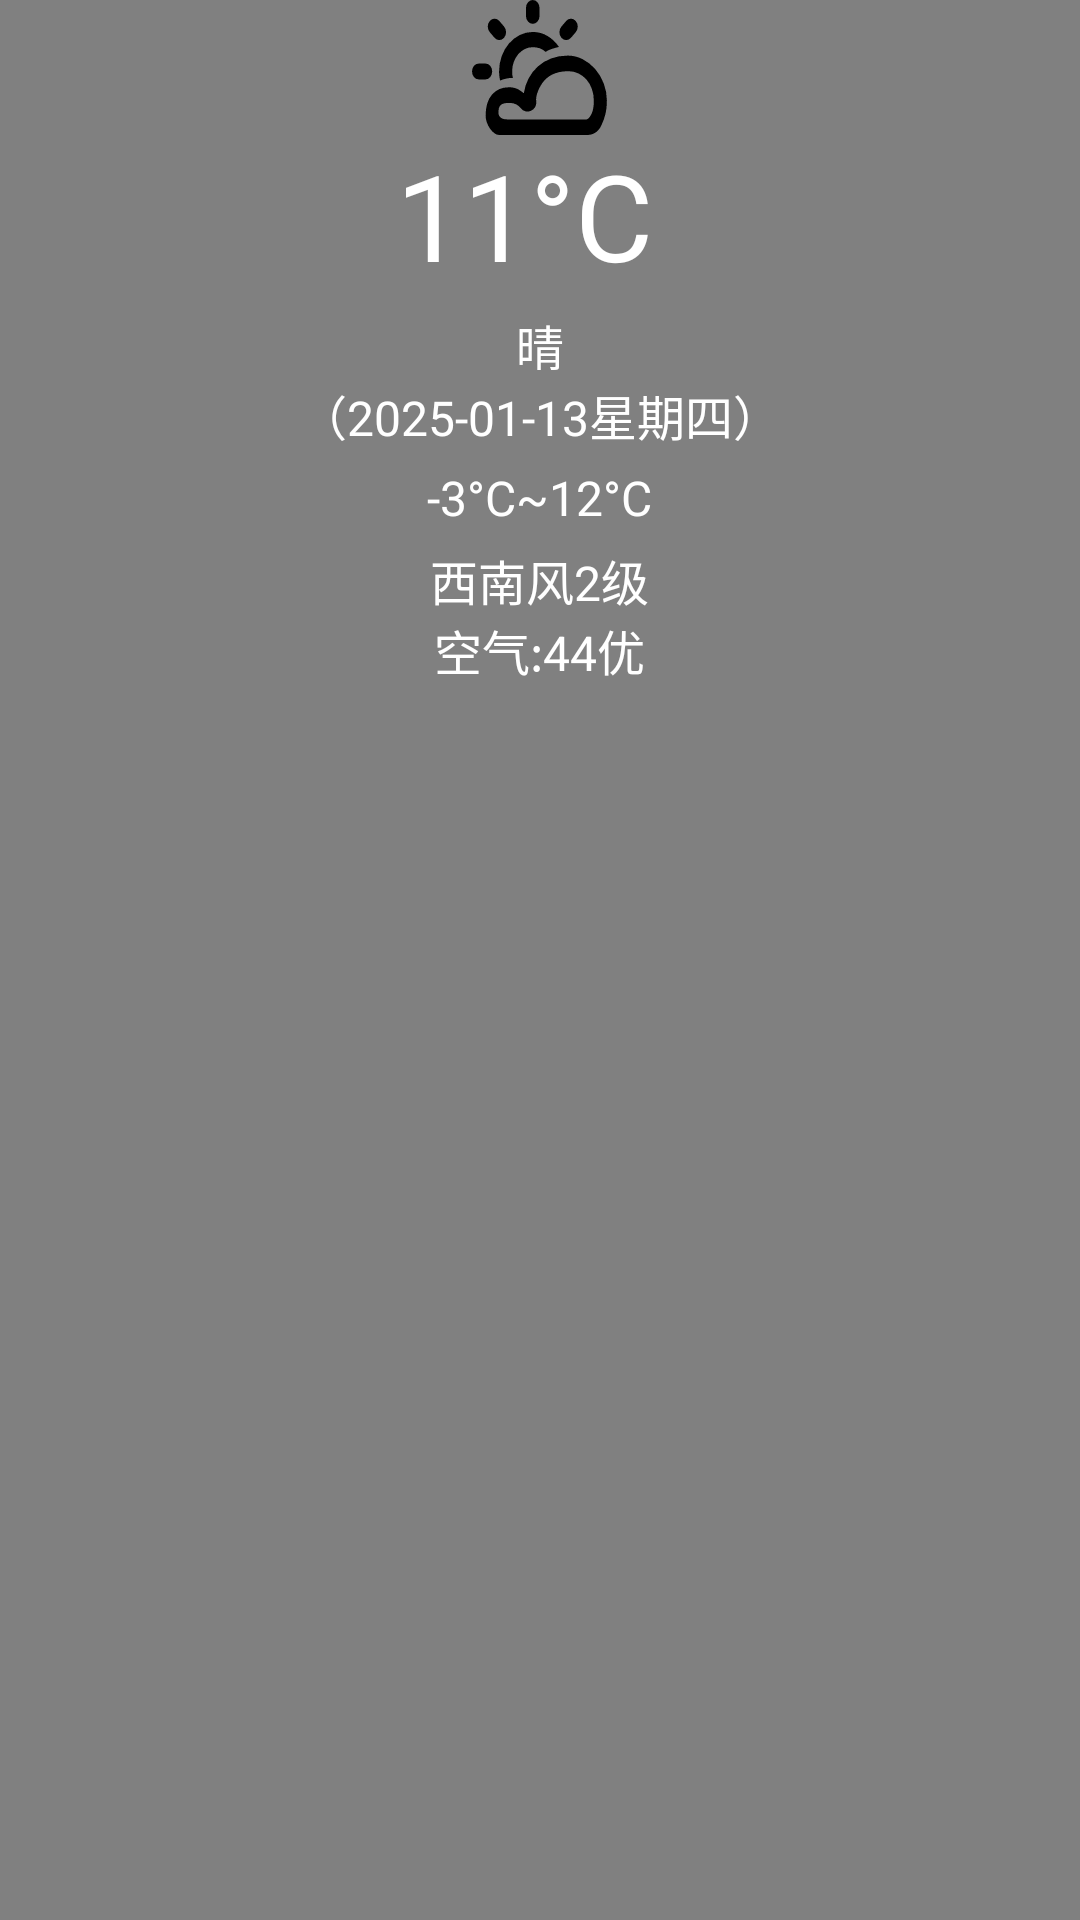

Android layout source for this screen:
<!-- AndroidManifest.xml: application theme Theme._2025寒假考核 -->
<!-- res/layout/weather_item_layout.xml -->
<?xml version="1.0" encoding="utf-8"?>
<LinearLayout xmlns:android="http://schemas.android.com/apk/res/android"
    android:layout_width="150dp"
    android:layout_height="250dp"
    android:orientation="vertical"
    android:gravity="center_horizontal"
    android:background="@color/gray">
    <ImageView
        android:id="@+id/iv_weather"
        android:layout_width="45dp"
        android:layout_height="45dp"
        android:background="@drawable/yun"/>
    <TextView
        android:id="@+id/tv_tem"
        android:layout_width="wrap_content"
        android:layout_height="wrap_content"
        android:textSize="40dp"
        android:text="11°C "
        android:textColor="@color/white"/>

    <TextView
        android:id="@+id/tv_weather"
        android:layout_width="wrap_content"
        android:layout_height="wrap_content"
        android:layout_marginTop="5dp"
        android:text="晴"
        android:textColor="@color/white"
        android:textSize="16dp" />
    <TextView
        android:id="@+id/tv_date"
        android:layout_width="wrap_content"
        android:layout_height="wrap_content"
        android:textSize="16dp"
        android:text="（2025-01-13星期四）"
        android:textColor="@color/white"
        />

    <TextView
        android:id="@+id/tv_tem_low_high"
        android:layout_width="wrap_content"
        android:layout_height="wrap_content"
        android:textSize="16dp"
        android:text="-3°C~12°C"
        android:textColor="@color/white"
        android:layout_marginTop="5dp"/>
    <TextView
        android:id="@+id/tv_win"
        android:layout_width="wrap_content"
        android:layout_height="wrap_content"
        android:textSize="16dp"
        android:text="西南风2级"
        android:textColor="@color/white"
        android:layout_marginTop="5dp"/>
    <TextView
        android:id="@+id/tv_air"
        android:layout_width="wrap_content"
        android:layout_height="wrap_content"
        android:textSize="16dp"
        android:text="空气:44优"
        android:textColor="@color/white"
       />

</LinearLayout>
<!-- resources referenced by this layout -->
<resources>
  <color name="gray">#808080</color>
  <color name="white">#FFFFFF</color>
  <!-- drawable yun (drawable) -->
  <vector xmlns:android="http://schemas.android.com/apk/res/android"
      android:width="100dp"
      android:height="60dp"
      android:viewportWidth="1204"
      android:viewportHeight="1024">
    <path
        android:fillColor="#FF000000"
        android:pathData="M882.5,286.8q-17.3,17.3 -42.3,17.3t-42.3,-17.3q-18.3,-18.3 -18.3,-42.8t18.3,-42.8l42.3,-42.3q17.3,-17.3 42.3,-17.3t42.3,17.3q18.3,17.3 18.3,42.3t-18.3,43.3zM250.2,611.1q-3.8,-16.4 -6.3,-33.7t-2.4,-35.6q0,-61.6 23.6,-116.5t64.5,-95.3 95.3,-64 116.9,-23.6q72.2,0 132.3,30.8t101.5,82.8q-31.8,6.7 -61.6,14.4t-57.7,23.1q-24.1,-19.2 -52.5,-27.4t-62.1,-8.2q-38.5,0 -71.7,14.4t-58.2,39.5 -39.5,58.7 -14.4,71.2q0,27.9 6.7,49.1 -30.8,0 -58.7,5.3t-55.8,14.9zM541.8,180.9q-25,0 -42.8,-17.8t-17.8,-42.8l0,-59.7q0,-25 17.8,-42.8t42.8,-17.8 42.8,17.8 17.8,42.8l0,59.7q0,25 -17.8,42.8t-42.8,17.8zM158.8,244.5q-18.3,-18.3 -18.3,-43.3t18.3,-42.3q17.3,-17.3 42.3,-17.3t42.3,17.3l42.3,42.3q18.3,18.3 18.3,42.8t-18.3,42.8q-17.3,17.3 -42.3,17.3t-42.3,-17.3zM853.7,421.5q69.3,0 132.8,27.4t111.6,74.1 76.5,109.2 28.4,131.8q0,56.8 -12.5,100.1t-37.5,88.5q-12.5,22.1 -27.9,35.6t-32.2,21.7 -34.2,11.1 -34.6,2.9l-783.4,0q-21.2,0 -42.3,-14t-38.5,-35.1 -27.9,-47.2 -10.6,-50q0,-103.9 56.8,-159.8t150.1,-55.8q22.1,0 39.5,2.9t32.2,8.2 29.8,14 32.2,20.2q10.6,-59.7 42.3,-111.6t82.3,-90.9 117.9,-61.1 149.2,-22.1zM1024,905.6q22.1,-6.7 42.3,-42.3t20.2,-99.1q0,-48.1 -17.3,-89.5t-48.1,-71.2 -72.2,-46.7 -89.5,-16.8 -84.2,7.7 -63,19.2 -45.2,26 -30.8,26.9q-12.5,13.5 -25,31.8t-22.1,38.5 -14.4,40.4 -1.9,35.6q3.8,27.9 -10.6,47.2t-37.1,27.4 -47.6,3.8 -42.3,-23.6 -41.9,-29.8 -61.1,-10.6q-29.8,0 -48.6,4.3t-29.4,13.5 -14.4,23.1 -3.8,32.2q0,15.4 6.7,25.5t17.8,15.9 24.5,8.2 26.9,2.4l712.2,0zM180,541.8q0,25 -17.3,42.8t-42.3,17.8l-60.6,0q-25,0 -42.3,-17.8t-17.3,-42.8 17.3,-42.3 42.3,-17.3l60.6,0q25,0 42.3,17.3t17.3,42.3z"/>
  </vector>
  <style name="Theme._2025寒假考核" parent="Base.Theme._2025寒假考核" />
  <style name="Base.Theme._2025寒假考核" parent="Theme.Material3.DayNight.NoActionBar">
          
          
          <item name="android:windowFullscreen">true</item>
      </style>
</resources>
